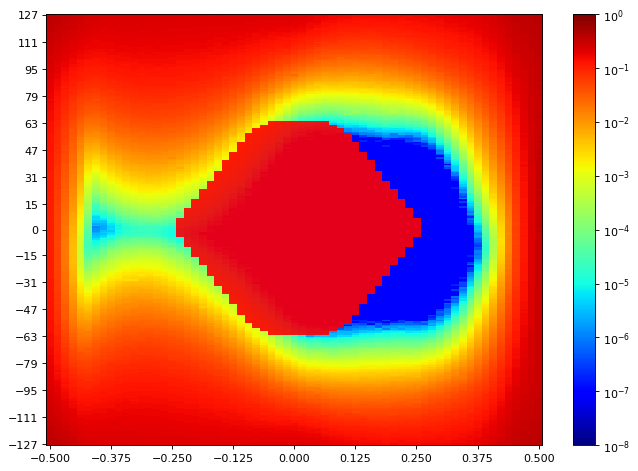

Values plotted in this chart, from the file beside it:
SW Version, 2020.2.2
Date and Time Started, 2022-Jun-08 20:33:40
Date and Time Ended, 2022-Jun-08 20:34:28
Scan Name, Scan 190
Link Settings, 
Reset RX After Applying Settings, false
Open Area, 2750
Horizontal Opening, 33
Horizontal Percentage, 50.77
Vertical Opening, 101
Vertical Percentage, 38.43
Dwell, BER
Dwell BER, 1e-5
Dwell Time, 0
Horizontal Increment, 1
Horizontal Range, -0.500 UI to 0.500 UI
Vertical Increment, 1
Vertical Range, 100%
Misc Info, ELF Version: 0x0009 SVN: 16356
Scan Start
2d statistical, -32, -31, -30, -29, -28, -27, -26, -25, -24, -23, -22, -21, -20, -19, -18, -17, -16, -15, -14, -13, -12, -11, -10
127, 0.3664, 0.3445, 0.3233, 0.2922, 0.2742, 0.2579, 0.2415, 0.2323, 0.2299, 0.2306, 0.2288, 0.2293, 0.2284, 0.2272, 0.2279, 0.2265, 0.2259, 0.2244, 0.2258, 0.2242, 0.2249, 0.2231, 0.2219
126, 0.3618, 0.3368, 0.3141, 0.2876, 0.2723, 0.2499, 0.2387, 0.23, 0.2276, 0.2219, 0.2286, 0.2252, 0.2265, 0.2257, 0.2262, 0.2238, 0.2212, 0.2225, 0.2208, 0.2213, 0.2215, 0.2204, 0.2235
125, 0.3534, 0.3352, 0.3134, 0.2854, 0.2688, 0.2493, 0.2386, 0.2306, 0.2244, 0.2272, 0.2282, 0.2241, 0.2224, 0.2236, 0.223, 0.2207, 0.2222, 0.2236, 0.2185, 0.2207, 0.219, 0.2171, 0.219
124, 0.3528, 0.3277, 0.3091, 0.2838, 0.2636, 0.2448, 0.2349, 0.2232, 0.2227, 0.2249, 0.2258, 0.2218, 0.2222, 0.2204, 0.2201, 0.2188, 0.2197, 0.2193, 0.2168, 0.2164, 0.2161, 0.2172, 0.2137
123, 0.3468, 0.3212, 0.303, 0.2786, 0.2571, 0.2422, 0.2317, 0.2222, 0.2203, 0.2242, 0.2227, 0.2215, 0.2213, 0.2187, 0.2194, 0.2192, 0.2174, 0.2182, 0.2161, 0.2168, 0.2171, 0.214, 0.2149
122, 0.341, 0.32, 0.2951, 0.27, 0.2583, 0.2353, 0.2265, 0.2186, 0.2173, 0.2195, 0.2179, 0.2182, 0.2181, 0.2171, 0.2188, 0.2152, 0.2161, 0.2148, 0.2129, 0.2144, 0.2134, 0.2098, 0.2111
121, 0.3385, 0.3205, 0.2901, 0.2626, 0.2499, 0.2372, 0.2214, 0.2182, 0.2155, 0.2149, 0.2138, 0.2167, 0.2155, 0.2152, 0.2132, 0.2141, 0.2142, 0.2124, 0.2103, 0.2104, 0.2094, 0.2084, 0.2088
120, 0.3357, 0.3112, 0.2852, 0.2629, 0.2453, 0.2311, 0.2182, 0.2149, 0.2137, 0.2161, 0.2151, 0.2138, 0.2123, 0.2115, 0.2118, 0.2108, 0.2084, 0.2096, 0.2089, 0.2075, 0.2073, 0.205, 0.2045
119, 0.3301, 0.3094, 0.2811, 0.2597, 0.2407, 0.2273, 0.2133, 0.2048, 0.2127, 0.2109, 0.2096, 0.2115, 0.2088, 0.2098, 0.2089, 0.2102, 0.2072, 0.2062, 0.2069, 0.2035, 0.2039, 0.2042, 0.2029
118, 0.3282, 0.303, 0.276, 0.2555, 0.2402, 0.2207, 0.2079, 0.2053, 0.2071, 0.2072, 0.2073, 0.2076, 0.2086, 0.2072, 0.2067, 0.2062, 0.204, 0.2034, 0.203, 0.2037, 0.202, 0.1995, 0.198
117, 0.3205, 0.2988, 0.2734, 0.2482, 0.23, 0.22, 0.2099, 0.2032, 0.2037, 0.2054, 0.2064, 0.2067, 0.2041, 0.2043, 0.2076, 0.2028, 0.2012, 0.2034, 0.2019, 0.1985, 0.1977, 0.195, 0.1933
116, 0.312, 0.287, 0.2681, 0.2419, 0.2273, 0.2121, 0.2061, 0.202, 0.2015, 0.2027, 0.2021, 0.2034, 0.2017, 0.2014, 0.2015, 0.1995, 0.2008, 0.2003, 0.1972, 0.1974, 0.197, 0.1931, 0.1922
115, 0.3112, 0.286, 0.2611, 0.2384, 0.2181, 0.208, 0.1936, 0.1981, 0.1983, 0.1989, 0.2, 0.2006, 0.2001, 0.1988, 0.199, 0.1964, 0.1966, 0.192, 0.1945, 0.1937, 0.191, 0.1908, 0.1882
114, 0.307, 0.2825, 0.2531, 0.2308, 0.2156, 0.2035, 0.1955, 0.1949, 0.1903, 0.1943, 0.1975, 0.1972, 0.1968, 0.1969, 0.1959, 0.1954, 0.1932, 0.1878, 0.1901, 0.1913, 0.1888, 0.1875, 0.182
113, 0.2981, 0.2749, 0.2412, 0.2241, 0.2098, 0.1995, 0.1891, 0.1884, 0.1865, 0.1922, 0.1924, 0.1947, 0.1944, 0.192, 0.1928, 0.1928, 0.1901, 0.1902, 0.1876, 0.1881, 0.1853, 0.1851, 0.1774
112, 0.2985, 0.2672, 0.2473, 0.2228, 0.2059, 0.193, 0.1867, 0.1854, 0.1804, 0.1901, 0.1914, 0.1922, 0.1908, 0.1876, 0.1898, 0.1894, 0.1887, 0.1838, 0.1858, 0.1828, 0.1816, 0.1789, 0.1758
111, 0.2953, 0.266, 0.2398, 0.2126, 0.2012, 0.1897, 0.1756, 0.1826, 0.182, 0.1872, 0.1881, 0.1897, 0.1884, 0.187, 0.1881, 0.185, 0.1843, 0.1836, 0.1812, 0.179, 0.1791, 0.1774, 0.1736
110, 0.2864, 0.2632, 0.2364, 0.2074, 0.1956, 0.1847, 0.1794, 0.176, 0.1759, 0.1832, 0.1787, 0.1862, 0.1846, 0.1833, 0.1839, 0.1785, 0.1808, 0.178, 0.179, 0.1772, 0.1786, 0.1726, 0.1711
109, 0.285, 0.2541, 0.2333, 0.2077, 0.1955, 0.1829, 0.1739, 0.1734, 0.1771, 0.1806, 0.1816, 0.1818, 0.1834, 0.1804, 0.1822, 0.1793, 0.1797, 0.1782, 0.1775, 0.1752, 0.1776, 0.1696, 0.1652
108, 0.2815, 0.2484, 0.2272, 0.2014, 0.188, 0.1754, 0.1666, 0.1705, 0.1712, 0.1755, 0.1767, 0.1783, 0.1799, 0.1773, 0.1783, 0.1759, 0.1753, 0.1751, 0.1728, 0.1717, 0.175, 0.1664, 0.1615
107, 0.2809, 0.247, 0.2192, 0.199, 0.1824, 0.1722, 0.1666, 0.166, 0.1688, 0.1732, 0.1749, 0.1744, 0.1758, 0.1755, 0.1779, 0.1735, 0.1732, 0.1708, 0.1703, 0.1672, 0.1655, 0.1626, 0.1608
106, 0.2711, 0.2444, 0.2122, 0.1927, 0.1802, 0.1695, 0.1607, 0.162, 0.165, 0.1689, 0.1705, 0.1736, 0.1694, 0.1722, 0.1712, 0.1694, 0.1685, 0.1689, 0.1609, 0.1636, 0.1611, 0.1593, 0.1533
105, 0.2677, 0.2387, 0.2057, 0.1921, 0.1698, 0.1585, 0.1586, 0.1581, 0.163, 0.1655, 0.1676, 0.1699, 0.1667, 0.1682, 0.1681, 0.1669, 0.166, 0.166, 0.1619, 0.1628, 0.1585, 0.1546, 0.1536
104, 0.2619, 0.2293, 0.2064, 0.1853, 0.1714, 0.1541, 0.1448, 0.1535, 0.1598, 0.1608, 0.1631, 0.1664, 0.1644, 0.1656, 0.1647, 0.1652, 0.1627, 0.1614, 0.1587, 0.1555, 0.1536, 0.1532, 0.1483
103, 0.2601, 0.2273, 0.2028, 0.175, 0.1631, 0.1538, 0.1492, 0.1503, 0.1542, 0.157, 0.1609, 0.1622, 0.1638, 0.16, 0.1611, 0.162, 0.1591, 0.1588, 0.157, 0.1533, 0.1505, 0.1474, 0.1467
102, 0.2542, 0.2243, 0.1958, 0.178, 0.1604, 0.148, 0.1445, 0.1467, 0.1484, 0.1535, 0.1558, 0.1588, 0.1612, 0.1595, 0.1568, 0.159, 0.1554, 0.154, 0.1538, 0.1507, 0.1469, 0.1428, 0.1406
101, 0.2505, 0.2171, 0.1942, 0.17, 0.1562, 0.145, 0.1371, 0.1396, 0.1441, 0.1494, 0.1528, 0.1552, 0.1562, 0.1547, 0.1565, 0.156, 0.1533, 0.1527, 0.148, 0.1464, 0.148, 0.14, 0.1381
100, 0.2441, 0.211, 0.1853, 0.161, 0.1504, 0.1417, 0.1322, 0.1375, 0.1429, 0.1469, 0.1495, 0.1533, 0.152, 0.1477, 0.1509, 0.1515, 0.1497, 0.1459, 0.1441, 0.1429, 0.1402, 0.1358, 0.1327
99, 0.2431, 0.2075, 0.1809, 0.1624, 0.1424, 0.1242, 0.1315, 0.1338, 0.14, 0.1433, 0.1441, 0.1452, 0.1482, 0.1448, 0.147, 0.1487, 0.147, 0.1425, 0.1427, 0.1403, 0.1361, 0.1327, 0.1292
98, 0.2391, 0.204, 0.1766, 0.1575, 0.1382, 0.1294, 0.1253, 0.1288, 0.135, 0.1385, 0.1421, 0.1412, 0.1454, 0.1455, 0.1449, 0.1443, 0.1434, 0.1385, 0.1393, 0.1358, 0.1302, 0.1265, 0.1253
97, 0.2313, 0.2004, 0.1769, 0.1479, 0.1361, 0.1255, 0.1228, 0.1249, 0.1277, 0.1373, 0.1312, 0.1408, 0.1416, 0.1407, 0.1439, 0.1338, 0.1408, 0.1364, 0.1353, 0.1322, 0.1274, 0.124, 0.1187
96, 0.2326, 0.1966, 0.1673, 0.1492, 0.1318, 0.1218, 0.1185, 0.1225, 0.1251, 0.1327, 0.1347, 0.1361, 0.1398, 0.1363, 0.1379, 0.1366, 0.1365, 0.1328, 0.1325, 0.1276, 0.123, 0.1198, 0.1135
95, 0.2248, 0.1918, 0.1627, 0.1346, 0.1269, 0.1151, 0.1135, 0.115, 0.1234, 0.1267, 0.1312, 0.1341, 0.1329, 0.1336, 0.1333, 0.135, 0.1325, 0.1261, 0.1282, 0.123, 0.1188, 0.1155, 0.1117
94, 0.2254, 0.191, 0.1591, 0.1336, 0.1223, 0.1113, 0.1073, 0.1129, 0.1198, 0.1185, 0.1208, 0.1317, 0.1317, 0.1304, 0.1309, 0.1293, 0.1293, 0.1254, 0.1224, 0.1215, 0.1159, 0.1115, 0.1046
93, 0.2208, 0.1881, 0.1496, 0.1312, 0.1205, 0.1085, 0.1047, 0.1081, 0.1179, 0.1161, 0.1219, 0.1268, 0.1276, 0.1278, 0.1322, 0.127, 0.126, 0.1189, 0.1161, 0.1173, 0.1116, 0.1074, 0.09954
92, 0.2158, 0.1795, 0.1489, 0.1283, 0.1154, 0.1055, 0.1014, 0.1058, 0.1122, 0.1178, 0.1195, 0.1229, 0.1213, 0.1246, 0.1245, 0.1227, 0.1209, 0.1196, 0.1145, 0.1138, 0.1091, 0.1058, 0.09973
91, 0.2088, 0.1741, 0.1468, 0.1252, 0.113, 0.1018, 0.09638, 0.1018, 0.1094, 0.115, 0.1161, 0.1185, 0.1136, 0.1218, 0.1209, 0.1211, 0.1163, 0.1156, 0.1104, 0.1102, 0.1064, 0.1021, 0.09731
90, 0.2058, 0.171, 0.1409, 0.1204, 0.1074, 0.09736, 0.09311, 0.09822, 0.106, 0.11, 0.1145, 0.1168, 0.1189, 0.1182, 0.1182, 0.1175, 0.1155, 0.1115, 0.1106, 0.1069, 0.102, 0.09755, 0.08862
89, 0.2082, 0.1716, 0.1385, 0.1184, 0.1032, 0.09384, 0.091, 0.09433, 0.1019, 0.106, 0.1088, 0.1135, 0.1155, 0.1144, 0.1132, 0.115, 0.1123, 0.1091, 0.1071, 0.1045, 0.09783, 0.0936, 0.0879
88, 0.2021, 0.1628, 0.1339, 0.1132, 0.1015, 0.09242, 0.0832, 0.09143, 0.09863, 0.1032, 0.1055, 0.1103, 0.1092, 0.1112, 0.1118, 0.1112, 0.1098, 0.1028, 0.1037, 0.1009, 0.09462, 0.08904, 0.08154
... 216 more rows
